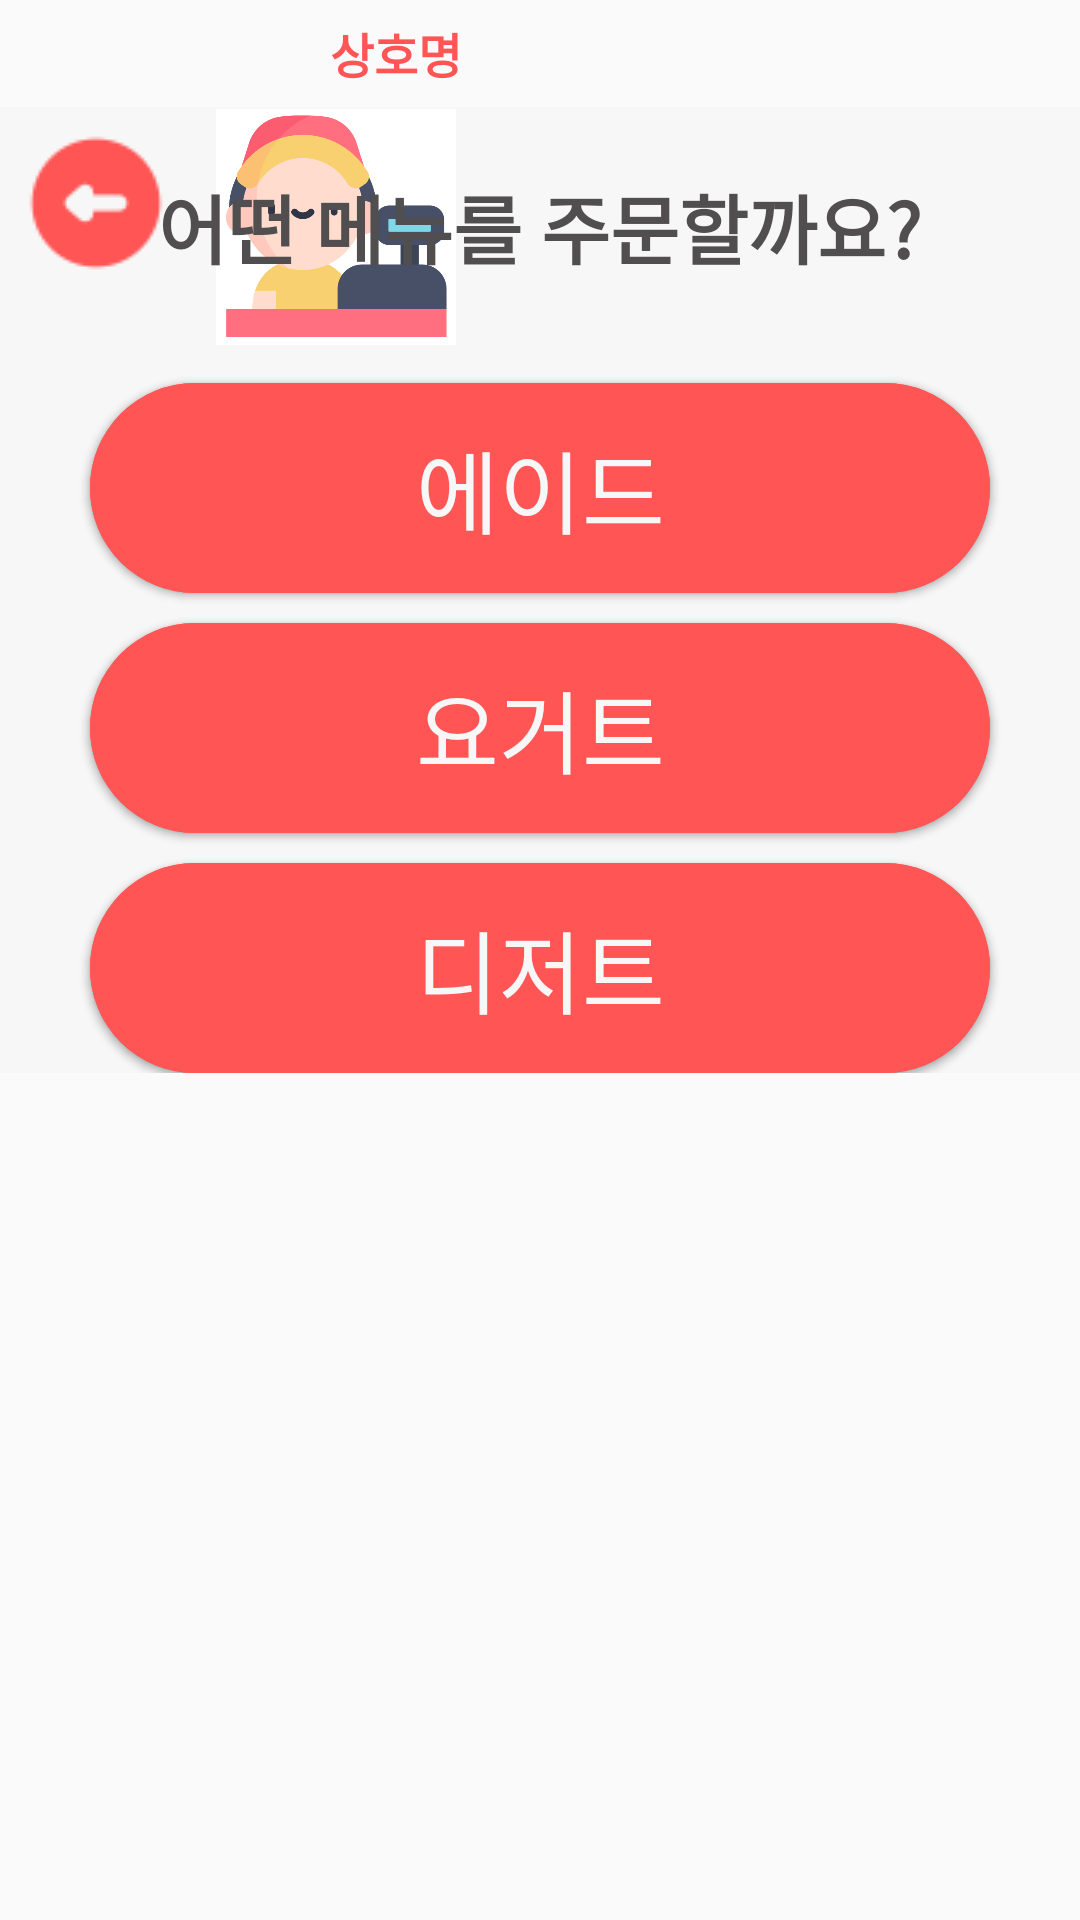

This screen was rendered from an Android layout file. Write that file and the resources it references.
<!-- AndroidManifest.xml: application theme Theme.Kobb -->
<!-- res/layout/activity_main_menu_page.xml -->
<?xml version="1.0" encoding="utf-8"?>
<androidx.constraintlayout.widget.ConstraintLayout xmlns:android="http://schemas.android.com/apk/res/android"
    xmlns:app="http://schemas.android.com/apk/res-auto"
    xmlns:tools="http://schemas.android.com/tools"
    android:id="@+id/b"
    android:layout_width="match_parent"
    android:layout_height="match_parent"
    android:backgroundTint="#FFFFFF"
    tools:context=".Main_menu_page">


    <ScrollView
        android:layout_width="0dp"
        android:layout_height="0dp"
        app:layout_constraintBottom_toBottomOf="parent"
        app:layout_constraintEnd_toEndOf="parent"
        app:layout_constraintStart_toStartOf="parent"
        app:layout_constraintTop_toTopOf="parent">


        <androidx.constraintlayout.widget.ConstraintLayout
            android:layout_width="match_parent"
            android:layout_height="wrap_content">

            <androidx.constraintlayout.widget.Guideline
                android:id="@+id/guideline3"
                android:layout_width="wrap_content"
                android:layout_height="wrap_content"
                android:orientation="horizontal"
                app:layout_constraintGuide_percent="0.1" />

            <ImageView
                android:id="@+id/imageView4"
                android:layout_width="110dp"
                android:layout_height="0dp"
                app:layout_constraintBottom_toTopOf="@+id/guideline3"
                app:layout_constraintStart_toStartOf="parent"
                app:layout_constraintTop_toTopOf="parent"
                app:srcCompat="@drawable/kobbicon" />

            <TextView
                android:id="@+id/tvcname2"
                android:layout_width="wrap_content"
                android:layout_height="0dp"
                android:gravity="center"
                android:text="상호명"
                android:textColor="#FF5555"
                android:textSize="16dp"
                android:textStyle="bold"
                app:layout_constraintBottom_toTopOf="@+id/guideline3"
                app:layout_constraintStart_toEndOf="@+id/imageView4"
                app:layout_constraintTop_toTopOf="parent" />

            <TextView
                android:id="@+id/textView8"
                android:layout_width="0dp"
                android:layout_height="0dp"
                android:background="#F7F7F7"
                app:layout_constraintBottom_toBottomOf="parent"
                app:layout_constraintEnd_toEndOf="parent"
                app:layout_constraintHorizontal_bias="0.0"
                app:layout_constraintStart_toStartOf="parent"
                app:layout_constraintTop_toTopOf="@+id/guideline3"
                app:layout_constraintVertical_bias="1.0" />

            <ImageButton
                android:id="@+id/btn_cart_page"
                android:layout_width="wrap_content"
                android:layout_height="wrap_content"
                android:background="#F7F7F7"
                app:layout_constraintStart_toStartOf="parent"
                app:layout_constraintTop_toTopOf="@+id/guideline3"
                app:srcCompat="@drawable/back" />

            <ImageView
                android:id="@+id/imageView6"
                android:layout_width="80dp"
                android:layout_height="80dp"
                android:layout_marginStart="8dp"
                app:layout_constraintStart_toEndOf="@+id/btn_cart_page"
                app:layout_constraintTop_toTopOf="@+id/guideline3"
                app:srcCompat="@drawable/casher" />

            <TextView
                android:id="@+id/textView10"
                android:layout_width="0dp"
                android:layout_height="0dp"
                android:gravity="center"
                android:text="어떤 메뉴를 주문할까요?"
                android:textColor="#504E4E"
                android:textSize="25dp"
                android:textStyle="bold"
                app:layout_constraintBottom_toBottomOf="@+id/imageView6"
                app:layout_constraintEnd_toEndOf="parent"
                app:layout_constraintStart_toStartOf="@+id/btn_cart_page"
                app:layout_constraintTop_toTopOf="@+id/guideline3" />

            <Button
                android:id="@+id/btn_small_menu_page1"
                android:layout_width="300dp"
                android:layout_height="70dp"
                android:layout_marginStart="30dp"
                android:layout_marginTop="12dp"
                android:background="@drawable/btn_radius"
                android:backgroundTint="#FF5555"
                android:text="커피"
                android:textColor="#F7F7F7"
                android:textSize="30dp"
                app:layout_constraintStart_toStartOf="parent"
                app:layout_constraintTop_toBottomOf="@+id/imageView6" />

            <Button
                android:id="@+id/btn_Customer_main_page"
                android:layout_width="300dp"
                android:layout_height="70dp"
                android:layout_marginTop="10dp"
                android:background="@drawable/btn_radius"
                android:backgroundTint="#FF5555"
                android:text="라떼"
                android:textColor="#F7F7F7"
                android:textSize="30dp"
                app:layout_constraintEnd_toEndOf="@+id/btn_small_menu_page1"
                app:layout_constraintHorizontal_bias="0.0"
                app:layout_constraintStart_toStartOf="@+id/btn_small_menu_page1"
                app:layout_constraintTop_toBottomOf="@+id/btn_small_menu_page1" />

            <Button
                android:id="@+id/btn_small_menu_page3"
                android:layout_width="300dp"
                android:layout_height="70dp"
                android:layout_marginTop="10dp"
                android:background="@drawable/btn_radius"
                android:backgroundTint="#FF5555"
                android:text="차"
                android:textColor="#F7F7F7"
                android:textSize="30dp"
                app:layout_constraintEnd_toEndOf="@+id/btn_Customer_main_page"
                app:layout_constraintStart_toStartOf="@+id/btn_Customer_main_page"
                app:layout_constraintTop_toBottomOf="@+id/btn_Customer_main_page" />

            <Button
                android:id="@+id/btn_small_menu_page5"
                android:layout_width="300dp"
                android:layout_height="70dp"
                android:layout_marginTop="10dp"
                android:background="@drawable/btn_radius"
                android:backgroundTint="#FF5555"
                android:text="요거트"
                android:textColor="#F7F7F7"
                android:textSize="30dp"
                app:layout_constraintEnd_toEndOf="@+id/btn_small_menu_page4"
                app:layout_constraintStart_toStartOf="@+id/btn_small_menu_page4"
                app:layout_constraintTop_toBottomOf="@+id/btn_small_menu_page4" />

            <Button
                android:id="@+id/btn_small_menu_page4"
                android:layout_width="300dp"
                android:layout_height="70dp"
                android:layout_marginTop="12dp"
                android:layout_marginEnd="30dp"
                android:background="@drawable/btn_radius"
                android:backgroundTint="#FF5555"
                android:text="에이드"
                android:textColor="#F7F7F7"
                android:textSize="30dp"
                app:layout_constraintEnd_toEndOf="parent"
                app:layout_constraintTop_toBottomOf="@+id/textView10" />

            <Button
                android:id="@+id/btn_small_menu_page6"
                android:layout_width="300dp"
                android:layout_height="70dp"
                android:layout_marginTop="10dp"
                android:background="@drawable/btn_radius"
                android:backgroundTint="#FF5555"
                android:text="디저트"
                android:textColor="#F7F7F7"
                android:textSize="30dp"
                app:layout_constraintEnd_toEndOf="@+id/btn_small_menu_page5"
                app:layout_constraintStart_toStartOf="@+id/btn_small_menu_page5"
                app:layout_constraintTop_toBottomOf="@+id/btn_small_menu_page5" />
        </androidx.constraintlayout.widget.ConstraintLayout>
    </ScrollView>
</androidx.constraintlayout.widget.ConstraintLayout>
<!-- resources referenced by this layout -->
<resources>
  <!-- drawable back: png bitmap (drawable, 814 bytes) -->
  <!-- drawable btn_radius (drawable) -->
  <?xml version="1.0" encoding="utf-8"?>
  <shape xmlns:android="http://schemas.android.com/apk/res/android">
  
  
      <solid
          android:color="#FF5555"/>
  
      <corners
          android:radius="150dp"/>
  
  
  </shape>
  <!-- drawable casher: png bitmap (drawable, 21084 bytes) -->
  <style name="Theme.Kobb" parent="Theme.AppCompat.Light">
          
          <item name="colorPrimary">@color/main_color</item>
          <item name="colorPrimaryVariant">@color/purple_700</item>
          <item name="colorOnPrimary">@color/white</item>
          
          <item name="colorSecondary">@color/sub_color</item>
          <item name="colorSecondaryVariant">@color/teal_700</item>
          <item name="colorOnSecondary">@color/black</item>
          
          <item name="android:statusBarColor">@color/main_color</item>
          
          
          <item name="windowNoTitle">true</item>
  
      </style>
  <color name="main_color">#FF5555</color>
  <color name="purple_700">#FF3700B3</color>
  <color name="white">#FFFFFFFF</color>
  <color name="sub_color">#FFEAEA</color>
  <color name="teal_700">#FF018786</color>
  <color name="black">#FF000000</color>
</resources>
